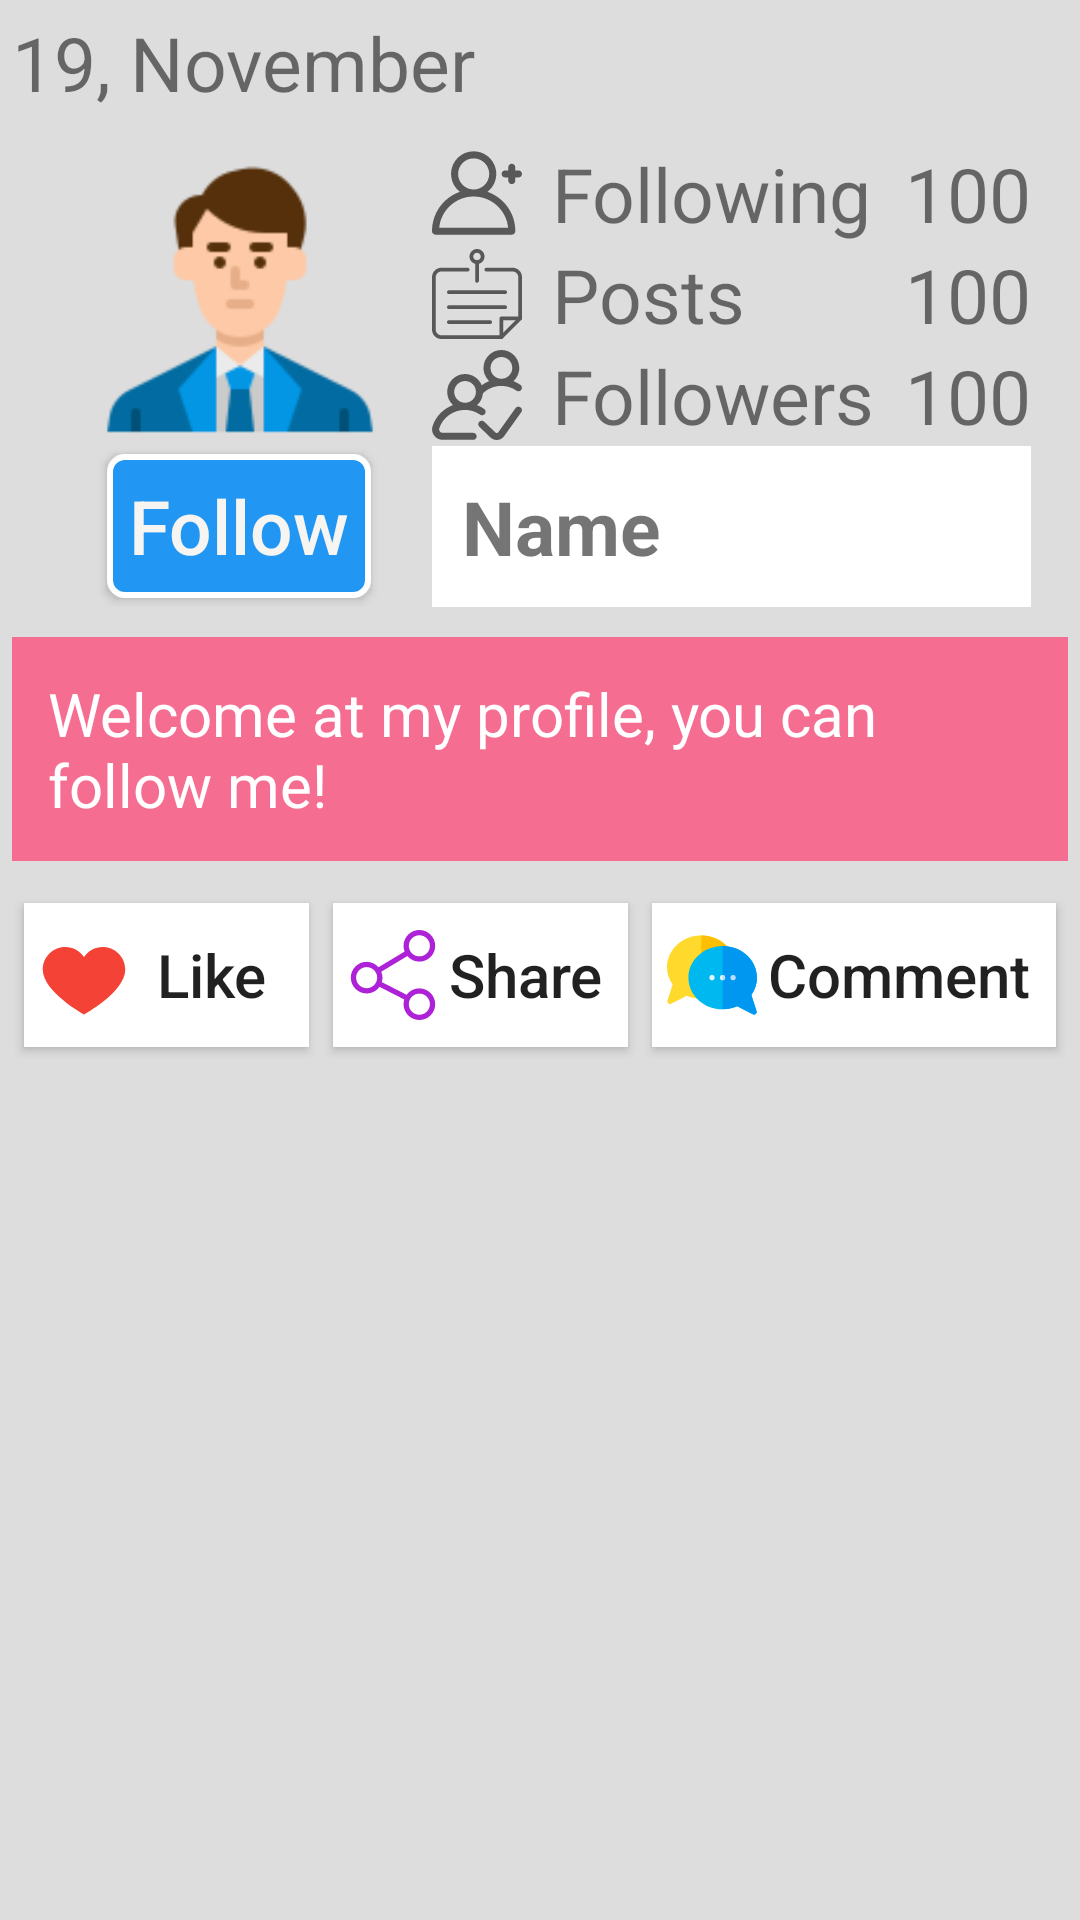

Write the Android layout XML for this screen, with the resource values it uses.
<!-- AndroidManifest.xml: application theme Theme.PostsApplication -->
<!-- res/layout/custom_post_layout.xml -->
<?xml version="1.0" encoding="utf-8"?>
<RelativeLayout xmlns:android="http://schemas.android.com/apk/res/android"
    xmlns:app="http://schemas.android.com/apk/res-auto"
    xmlns:tools="http://schemas.android.com/tools"
    android:layout_width="wrap_content"
    android:layout_height="wrap_content"
    android:background="@color/bg_post"
    android:padding="4dp">


    <TextView
        android:id="@+id/tv_date"
        android:layout_width="match_parent"
        android:layout_height="wrap_content"
        android:layout_alignParentStart="true"
        android:layout_alignParentTop="true"
        android:text="19, November"
        android:textSize="25sp" />

    <GridLayout
        android:id="@+id/gv_content"
        android:layout_width="wrap_content"
        android:layout_height="wrap_content"
        android:layout_below="@+id/tv_date"
        android:layout_centerHorizontal="true"
        android:columnCount="3"
        android:rowCount="3"
        android:layout_marginTop="10dp"
        android:layout_marginBottom="10dp">


        <ImageView
            android:id="@+id/imageView_person"
            android:layout_width="wrap_content"
            android:layout_height="0dp"
            android:layout_rowSpan="3"
            android:layout_rowWeight="1"
            android:layout_columnWeight="1"
            android:src="@drawable/bussiness_man" />

        <TextView
            android:id="@+id/tv_following"
            android:layout_width="wrap_content"
            android:layout_height="wrap_content"
            android:layout_rowWeight="1"
            android:layout_columnWeight="1"
            android:drawableStart="@drawable/ic_following"
            android:drawablePadding="10dp"
            android:text="@string/tv_following"
            android:textSize="25sp" />

        <TextView
            android:id="@+id/tv_value_following"
            android:layout_width="wrap_content"
            android:layout_height="wrap_content"
            android:layout_rowWeight="1"
            android:layout_columnWeight="1"
            android:text="100"
            android:textSize="25sp"
            android:layout_marginStart="10dp"/>

        <TextView
            android:id="@+id/tv_posts"
            android:layout_width="wrap_content"
            android:layout_height="wrap_content"
            android:layout_rowWeight="1"
            android:layout_columnWeight="1"
            android:drawableStart="@drawable/ic_posts"
            android:drawablePadding="10dp"
            android:text="@string/tv_posts"
            android:textSize="25sp" />

        <TextView
            android:id="@+id/tv_value_posts"
            android:layout_width="wrap_content"
            android:layout_height="wrap_content"
            android:layout_rowWeight="1"
            android:layout_columnWeight="1"
            android:text="100"
            android:textSize="25sp"
            android:layout_marginStart="10dp"/>

        <TextView
            android:id="@+id/tv_follower"
            android:layout_width="wrap_content"
            android:layout_height="wrap_content"
            android:layout_rowWeight="1"
            android:layout_columnWeight="1"
            android:drawableStart="@drawable/ic_followers"
            android:drawablePadding="10dp"
            android:text="@string/tv_followers"
            android:textSize="25sp" />

        <TextView
            android:id="@+id/tv_value_followers"
            android:layout_width="wrap_content"
            android:layout_height="wrap_content"
            android:layout_rowWeight="1"
            android:layout_columnWeight="1"
            android:text="100"
            android:textSize="25sp"
            android:layout_marginStart="10dp"/>


        <Button
            android:id="@+id/btn_follow"
            android:layout_width="wrap_content"
            android:layout_height="wrap_content"
            android:layout_rowWeight="1"
            android:layout_columnWeight="1"
            android:layout_gravity="center"
            android:text="@string/btn_follow"
            android:textAllCaps="false"
            android:textSize="25sp"
            android:textColor="#F7F5F2"
            android:background="@drawable/bg_button"/>

        <TextView
            android:id="@+id/tv_userName"
            android:layout_width="wrap_content"
            android:layout_height="match_parent"
            android:layout_rowWeight="1"
            android:layout_columnSpan="2"
            android:layout_columnWeight="1"
            android:background="@color/white"
            android:gravity="center_vertical"
            android:padding="10dp"
            android:text="@string/default_name"
            android:textSize="25sp"
            android:textStyle="bold" />

    </GridLayout>

    <TextView
        android:id="@+id/tv_body"
        android:layout_width="match_parent"
        android:layout_height="wrap_content"
        android:layout_below="@+id/gv_content"
        android:layout_alignParentStart="true"
        android:layout_alignParentEnd="true"
        android:layout_marginBottom="10dp"
        android:background="@color/bg_textView"
        android:padding="12dp"
        android:text="Welcome at my profile, you can follow me!"
        android:textColor="@color/white"
        android:textSize="20sp" />

    <LinearLayout
        android:id="@+id/ll_layout"
        android:layout_width="match_parent"
        android:layout_height="wrap_content"
        android:layout_below="@+id/tv_body"
        android:layout_alignParentStart="true"
        android:layout_alignParentEnd="true">

        <Button
            android:id="@+id/btn_heart"
            android:layout_width="wrap_content"
            android:layout_height="wrap_content"
            android:layout_margin="4dp"
            android:layout_weight="1"
            android:background="@color/white"
            android:drawableStart="@drawable/ic_heart"
            android:padding="5dp"
            android:text="@string/btn_like"
            android:textAllCaps="false"
            android:textSize="20sp" />

        <Button
            android:id="@+id/btn_share"
            android:layout_width="wrap_content"
            android:layout_height="wrap_content"
            android:layout_margin="4dp"
            android:layout_weight="1"
            android:background="@color/white"
            android:drawableStart="@drawable/ic_share"
            android:padding="5dp"
            android:text="@string/btn_share"
            android:textAllCaps="false"
            android:textSize="20sp"
            />

        <Button
            android:id="@+id/btn_comment"
            android:layout_width="wrap_content"
            android:layout_height="wrap_content"
            android:layout_margin="4dp"
            android:layout_weight="1"
            android:background="@color/white"
            android:drawableStart="@drawable/ic_comment"
            android:padding="5dp"
            android:text="@string/btn_comment"
            android:textAllCaps="false"
            android:textSize="20sp" />
    </LinearLayout>
</RelativeLayout>
<!-- resources referenced by this layout -->
<resources>
  <color name="bg_post">#ddd</color>
  <color name="bg_textView">#F56D91</color>
  <color name="white">#FFFFFFFF</color>
  <!-- drawable bg_button (drawable) -->
  <?xml version="1.0" encoding="utf-8"?>
  <shape xmlns:android="http://schemas.android.com/apk/res/android">
  
      <solid android:color="@color/bg_button_follow"/>
      <stroke android:width="2dp" android:color="@color/white"/>
      <corners android:radius="5dp"/>
  </shape>
  <!-- drawable ic_following (drawable) -->
  <vector android:alpha="0.6" android:height="30dp"
      android:viewportHeight="512" android:viewportWidth="512"
      android:width="30dp" xmlns:android="http://schemas.android.com/apk/res/android">
      <path android:fillColor="#000000" android:pathData="M492,127.5h-18v-18c0,-11.046 -8.954,-20 -20,-20c-11.046,0 -20,8.954 -20,20v18h-18c-11.046,0 -20,8.954 -20,20s8.954,20 20,20h18v18c0,11.046 8.954,20 20,20c11.046,0 20,-8.954 20,-20v-18h18c11.046,0 20,-8.954 20,-20S503.046,127.5 492,127.5z"/>
      <path android:fillColor="#000000" android:pathData="M315.409,249.231C345.854,225.711 365.5,188.86 365.5,147.5C365.5,76.645 307.855,19 237,19S108.5,76.645 108.5,147.5c0,41.359 19.646,78.211 50.091,101.731C68.293,280.793 0,367.427 0,473c0,11.046 8.954,20 20,20h434c11.046,0 20,-8.954 20,-20C474,367.401 405.656,280.775 315.409,249.231zM148.5,147.5c0,-48.799 39.701,-88.5 88.5,-88.5s88.5,39.701 88.5,88.5S285.799,236 237,236S148.5,196.299 148.5,147.5zM41.008,453C51.061,353.73 135.123,276 237,276s185.939,77.73 195.992,177H41.008z"/>
  </vector>
  <!-- drawable ic_heart (drawable) -->
  <vector android:height="30dp" android:viewportHeight="48"
      android:viewportWidth="48" android:width="30dp" xmlns:android="http://schemas.android.com/apk/res/android">
      <path android:fillColor="#F44336" android:pathData="M34,9c-4.2,0 -7.9,2.1 -10,5.4C21.9,11.1 18.2,9 14,9C7.4,9 2,14.4 2,21c0,11.9 22,24 22,24s22,-12 22,-24C46,14.4 40.6,9 34,9z"/>
  </vector>
  <string name="btn_comment">Comment</string>
  <string name="btn_follow">Follow</string>
  <string name="btn_like">Like</string>
  <string name="btn_share">Share</string>
  <string name="default_name">Name</string>
  <string name="tv_followers">Followers</string>
  <string name="tv_following">Following</string>
  <string name="tv_posts">Posts</string>
  <style name="Theme.PostsApplication" parent="Theme.AppCompat.DayNight.DarkActionBar">
          
          <item name="colorPrimary">@color/purple_500</item>
          <item name="colorPrimaryVariant">@color/purple_700</item>
          <item name="colorOnPrimary">@color/white</item>
          
          <item name="colorSecondary">@color/teal_200</item>
          <item name="colorSecondaryVariant">@color/teal_700</item>
          <item name="colorOnSecondary">@color/black</item>
          
          <item name="android:statusBarColor" tools:targetApi="l">?attr/colorPrimaryVariant</item>
          
      </style>
  <color name="bg_button_follow">#2196F3</color>
  <color name="purple_500">#FF6200EE</color>
  <color name="purple_700">#FF3700B3</color>
  <color name="teal_200">#FF03DAC5</color>
  <color name="teal_700">#FF018786</color>
  <color name="black">#FF000000</color>
</resources>
